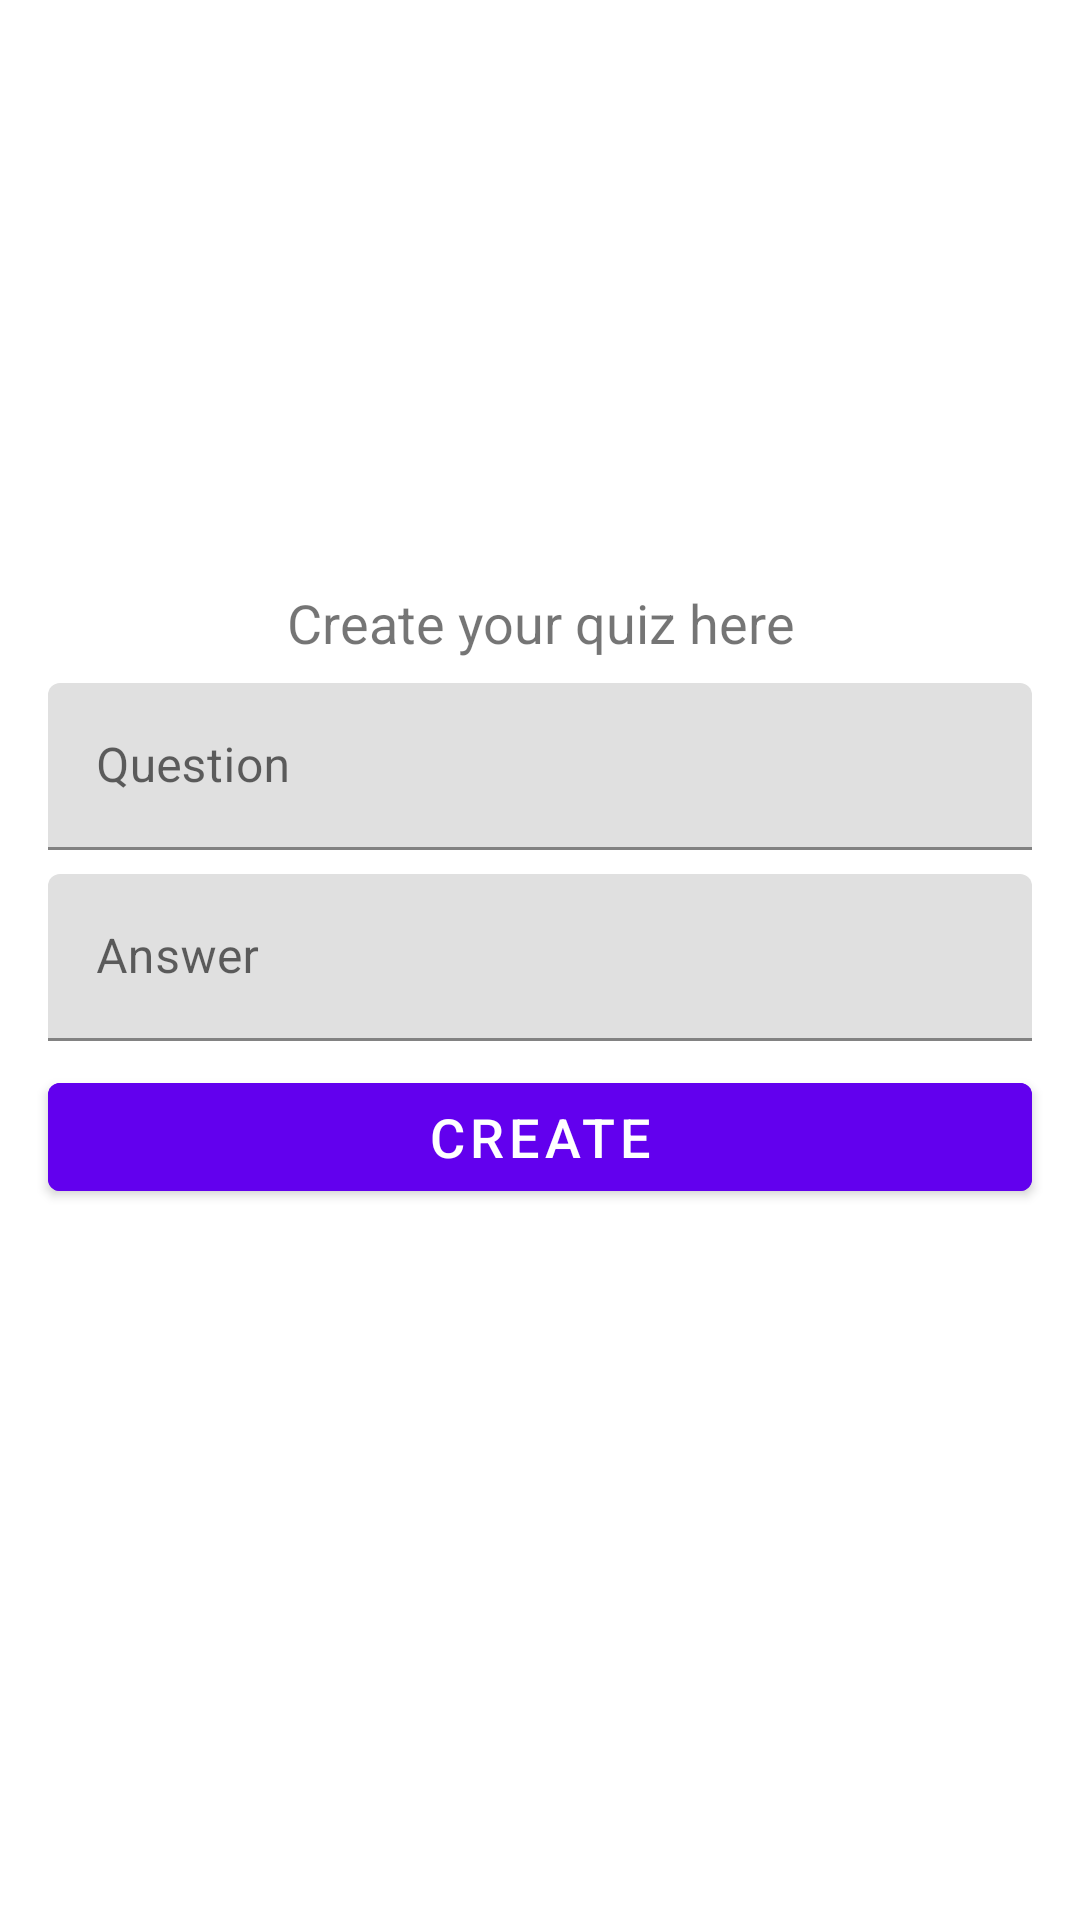

Layout XML and referenced resources for this Android screen:
<!-- AndroidManifest.xml: application theme Theme.MadLevel7Example -->
<!-- res/layout/fragment_create_quiz.xml -->
<?xml version="1.0" encoding="utf-8"?>
<androidx.constraintlayout.widget.ConstraintLayout
    xmlns:android="http://schemas.android.com/apk/res/android"
    xmlns:app="http://schemas.android.com/apk/res-auto"
    xmlns:tools="http://schemas.android.com/tools"
    android:layout_width="match_parent"
    android:layout_height="match_parent"
    android:padding="8dp"
    tools:context=".ui.CreateQuizFragment">

    <androidx.constraintlayout.widget.Guideline
        android:id="@+id/guideline2"
        android:layout_width="wrap_content"
        android:layout_height="wrap_content"
        android:orientation="horizontal"
        app:layout_constraintGuide_percent="0.3"/>

    <TextView
        android:id="@+id/textView2"
        android:layout_width="wrap_content"
        android:layout_height="wrap_content"
        android:gravity="center"
        android:text="@string/tv_create_quiz_here"
        android:textSize="18sp"
        app:layout_constraintEnd_toEndOf="parent"
        app:layout_constraintStart_toStartOf="parent"
        app:layout_constraintTop_toTopOf="@+id/guideline2"/>

    <com.google.android.material.textfield.TextInputLayout
        android:id="@+id/textInputLayout"
        android:layout_width="0dp"
        android:layout_height="wrap_content"
        android:layout_margin="8dp"
        app:layout_constraintEnd_toEndOf="parent"
        app:layout_constraintStart_toStartOf="parent"
        app:layout_constraintTop_toBottomOf="@+id/textView2">

        <com.google.android.material.textfield.TextInputEditText
            android:id="@+id/etCreateQuizQuestion"
            android:layout_width="match_parent"
            android:layout_height="wrap_content"
            android:hint="@string/et_question"/>
    </com.google.android.material.textfield.TextInputLayout>

    <com.google.android.material.textfield.TextInputLayout
        android:id="@+id/textInputLayout2"
        android:layout_width="0dp"
        android:layout_height="wrap_content"
        android:layout_margin="8dp"
        app:layout_constraintEnd_toEndOf="parent"
        app:layout_constraintStart_toStartOf="parent"
        app:layout_constraintTop_toBottomOf="@+id/textInputLayout">

        <com.google.android.material.textfield.TextInputEditText
            android:id="@+id/etCreateQuizAnswer"
            android:layout_width="match_parent"
            android:layout_height="wrap_content"
            android:hint="@string/et_answer"/>
    </com.google.android.material.textfield.TextInputLayout>

    <Button
        android:id="@+id/btCreateQuizConfirmAnswer"
        android:layout_width="0dp"
        android:layout_height="wrap_content"
        android:layout_margin="8dp"
        android:backgroundTint="@color/colorPrimary"
        android:text="@string/bt_create"
        android:textColor="@android:color/white"
        android:textSize="18sp"
        app:layout_constraintEnd_toEndOf="parent"
        app:layout_constraintStart_toStartOf="parent"
        app:layout_constraintTop_toBottomOf="@+id/textInputLayout2"/>
</androidx.constraintlayout.widget.ConstraintLayout>
<!-- resources referenced by this layout -->
<resources>
  <string name="bt_create">Create</string>
  <string name="et_answer">Answer</string>
  <string name="et_question">Question</string>
  <string name="tv_create_quiz_here">Create your quiz here</string>
  <style name="Theme.MadLevel7Example" parent="Theme.MaterialComponents.DayNight.DarkActionBar">
          
          <item name="colorPrimary">@color/purple_500</item>
          <item name="colorPrimaryVariant">@color/purple_700</item>
          <item name="colorOnPrimary">@color/white</item>
          
          <item name="colorSecondary">@color/teal_200</item>
          <item name="colorSecondaryVariant">@color/teal_700</item>
          <item name="colorOnSecondary">@color/black</item>
          
          <item name="android:statusBarColor" tools:targetApi="l">?attr/colorPrimaryVariant</item>
          
      </style>
  <!-- not gathered from this repository: default colours our renderer supplied (Android Studio template values) -->
  <color name="purple_500">#FF6200EE</color>
  <color name="purple_700">#FF3700B3</color>
  <color name="teal_200">#FF03DAC5</color>
  <color name="teal_700">#FF018786</color>
  <color name="black">#FF000000</color>
  <color name="white">#FFFFFFFF</color>
  <color name="colorPrimary">#FF6200EE</color>
</resources>
